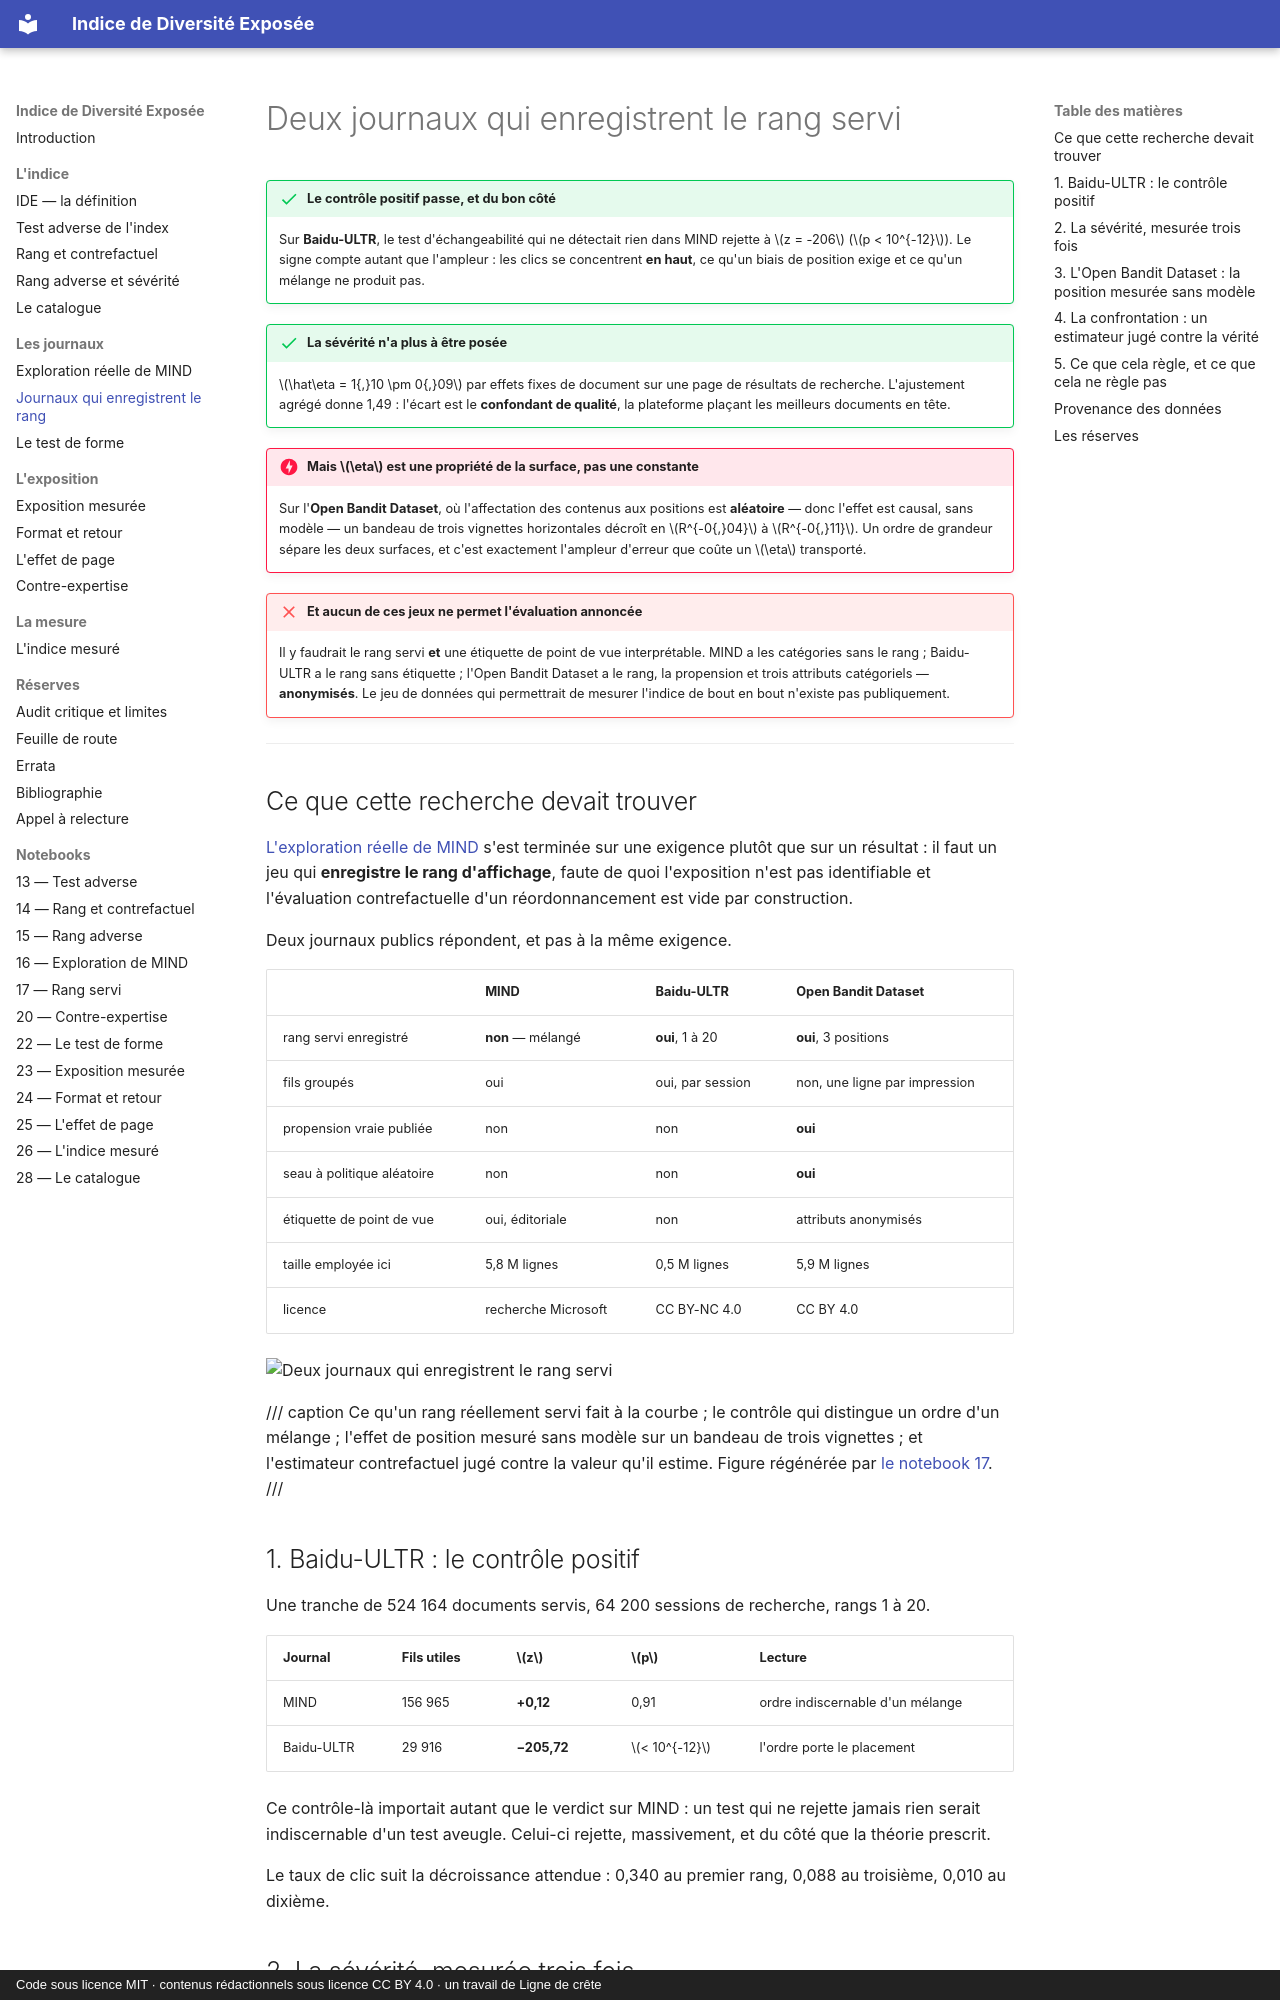

repository: s-geffroy/Indice-Diversite-Exposee · page: rang-servi/index.html · generator: mkdocs · copyright: Code sous licence MIT · contenus rédactionnels sous licence CC BY 4.0 · un travail de Ligne de crête

# Deux journaux qui enregistrent le rang servi

!!! success "Le contrôle positif passe, et du bon côté"
    Sur **Baidu-ULTR**, le test d'échangeabilité qui ne détectait rien dans MIND rejette à
    $z = -206$ ($p < 10^{-12}$). Le signe compte autant que l'ampleur : les clics se concentrent
    **en haut**, ce qu'un biais de position exige et ce qu'un mélange ne produit pas.

!!! success "La sévérité n'a plus à être posée"
    $\hat\eta = 1{,}10 \pm 0{,}09$ par effets fixes de document sur une page de résultats de
    recherche. L'ajustement agrégé donne 1,49 : l'écart est le **confondant de qualité**, la
    plateforme plaçant les meilleurs documents en tête.

!!! danger "Mais $\eta$ est une propriété de la surface, pas une constante"
    Sur l'**Open Bandit Dataset**, où l'affectation des contenus aux positions est
    **aléatoire** — donc l'effet est causal, sans modèle — un bandeau de trois vignettes
    horizontales décroît en $R^{-0{,}04}$ à $R^{-0{,}11}$. Un ordre de grandeur sépare les deux
    surfaces, et c'est exactement l'ampleur d'erreur que coûte un $\eta$ transporté.

!!! failure "Et aucun de ces jeux ne permet l'évaluation annoncée"
    Il y faudrait le rang servi **et** une étiquette de point de vue interprétable. MIND a les
    catégories sans le rang ; Baidu-ULTR a le rang sans étiquette ; l'Open Bandit Dataset a le
    rang, la propension et trois attributs catégoriels — **anonymisés**. Le jeu de données qui
    permettrait de mesurer l'indice de bout en bout n'existe pas publiquement.

---

## Ce que cette recherche devait trouver

[L'exploration réelle de MIND](mind.md) s'est terminée sur une exigence plutôt que sur un
résultat : il faut un jeu qui **enregistre le rang d'affichage**, faute de quoi l'exposition
n'est pas identifiable et l'évaluation contrefactuelle d'un réordonnancement est vide par
construction.

Deux journaux publics répondent, et pas à la même exigence.

| | MIND | Baidu-ULTR | Open Bandit Dataset |
|---|---|---|---|
| rang servi enregistré | **non** — mélangé | **oui**, 1 à 20 | **oui**, 3 positions |
| fils groupés | oui | oui, par session | non, une ligne par impression |
| propension vraie publiée | non | non | **oui** |
| seau à politique aléatoire | non | non | **oui** |
| étiquette de point de vue | oui, éditoriale | non | attributs anonymisés |
| taille employée ici | 5,8 M lignes | 0,5 M lignes | 5,9 M lignes |
| licence | recherche Microsoft | CC BY-NC 4.0 | CC BY 4.0 |

![Deux journaux qui enregistrent le rang servi](figures/fig17_rang_servi.png)

/// caption
Ce qu'un rang réellement servi fait à la courbe ; le contrôle qui distingue un ordre d'un
mélange ; l'effet de position mesuré sans modèle sur un bandeau de trois vignettes ; et
l'estimateur contrefactuel jugé contre la valeur qu'il estime. Figure régénérée par
[le notebook 17](notebooks/17_rang_servi.md).
///

## 1. Baidu-ULTR : le contrôle positif

Une tranche de 524 164 documents servis, 64 200 sessions de recherche, rangs 1 à 20.

| Journal | Fils utiles | $z$ | $p$ | Lecture |
|---|---|---|---|---|
| MIND | 156 965 | **+0,12** | 0,91 | ordre indiscernable d'un mélange |
| Baidu-ULTR | 29 916 | **−205,72** | $< 10^{-12}$ | l'ordre porte le placement |

Ce contrôle-là importait autant que le verdict sur MIND : un test qui ne rejette jamais rien
serait indiscernable d'un test aveugle. Celui-ci rejette, massivement, et du côté que la théorie
prescrit.

Le taux de clic suit la décroissance attendue : 0,340 au premier rang, 0,088 au troisième,
0,010 au dixième.
